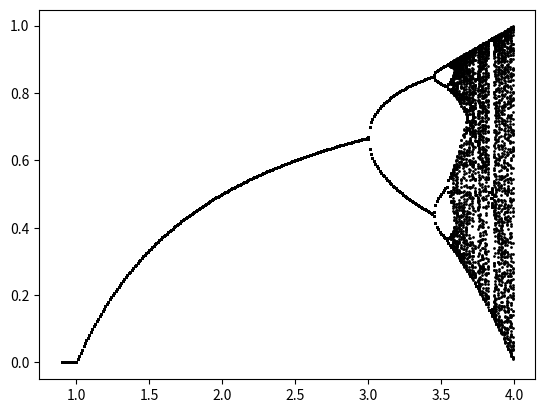

Python code for this plot:
import matplotlib.pyplot as plt
import numpy as np

def calculate_next_value(current_value, r):
        next_value = r * current_value * (1 - current_value)
        return next_value

finally_r = 4
x = np.arange(0.9, finally_r, 0.01)

for r in x:
    initial_value = 0.4
# initial_value_list = [initial_value]
# r = 1.0

    num_iterations = 10000

    current_value = initial_value
    value_map = []
    for _ in range(num_iterations):
        current_value = calculate_next_value(current_value, r)
        value_map.append(current_value)
    Y_value = value_map
    X_value = range(num_iterations)

    X1000_999 = value_map[num_iterations - 100:]
    plt.scatter([r] * 100, X1000_999, s=1, c='black')

plt.show()
## r에 따른 X1000_999의 점을 찍음